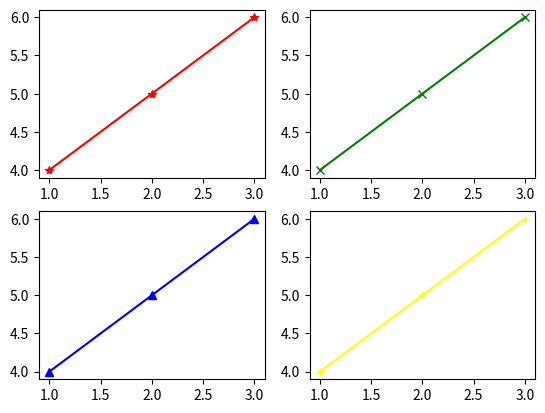

Reproduce this figure in Python.
import matplotlib.pyplot as plt
# plot a line, implicitly creating a subplot(111)
x=[1,2,3]
y=[4,5,6]
#plt.subplot(nRows,nColumns,index)
# n rows/nColumns number of rows/columns of graphs in the output section
#index position of the graph
plt.subplot(2,2,1)
#subplot(2,2,1) means there will be 2 graphs in row and 2 in columns and index 1 means this graph will be at the first position
plt.plot(x,y, marker='*', color='red')
plt.subplot(2,2,2)
plt.plot(x,y, marker='x', color='green')
plt.subplot(2,2,3)
plt.plot(x,y, marker='^', color='blue')
plt.subplot(2,2,4)
plt.plot(x,y, marker='+', color='yellow')
plt.show()